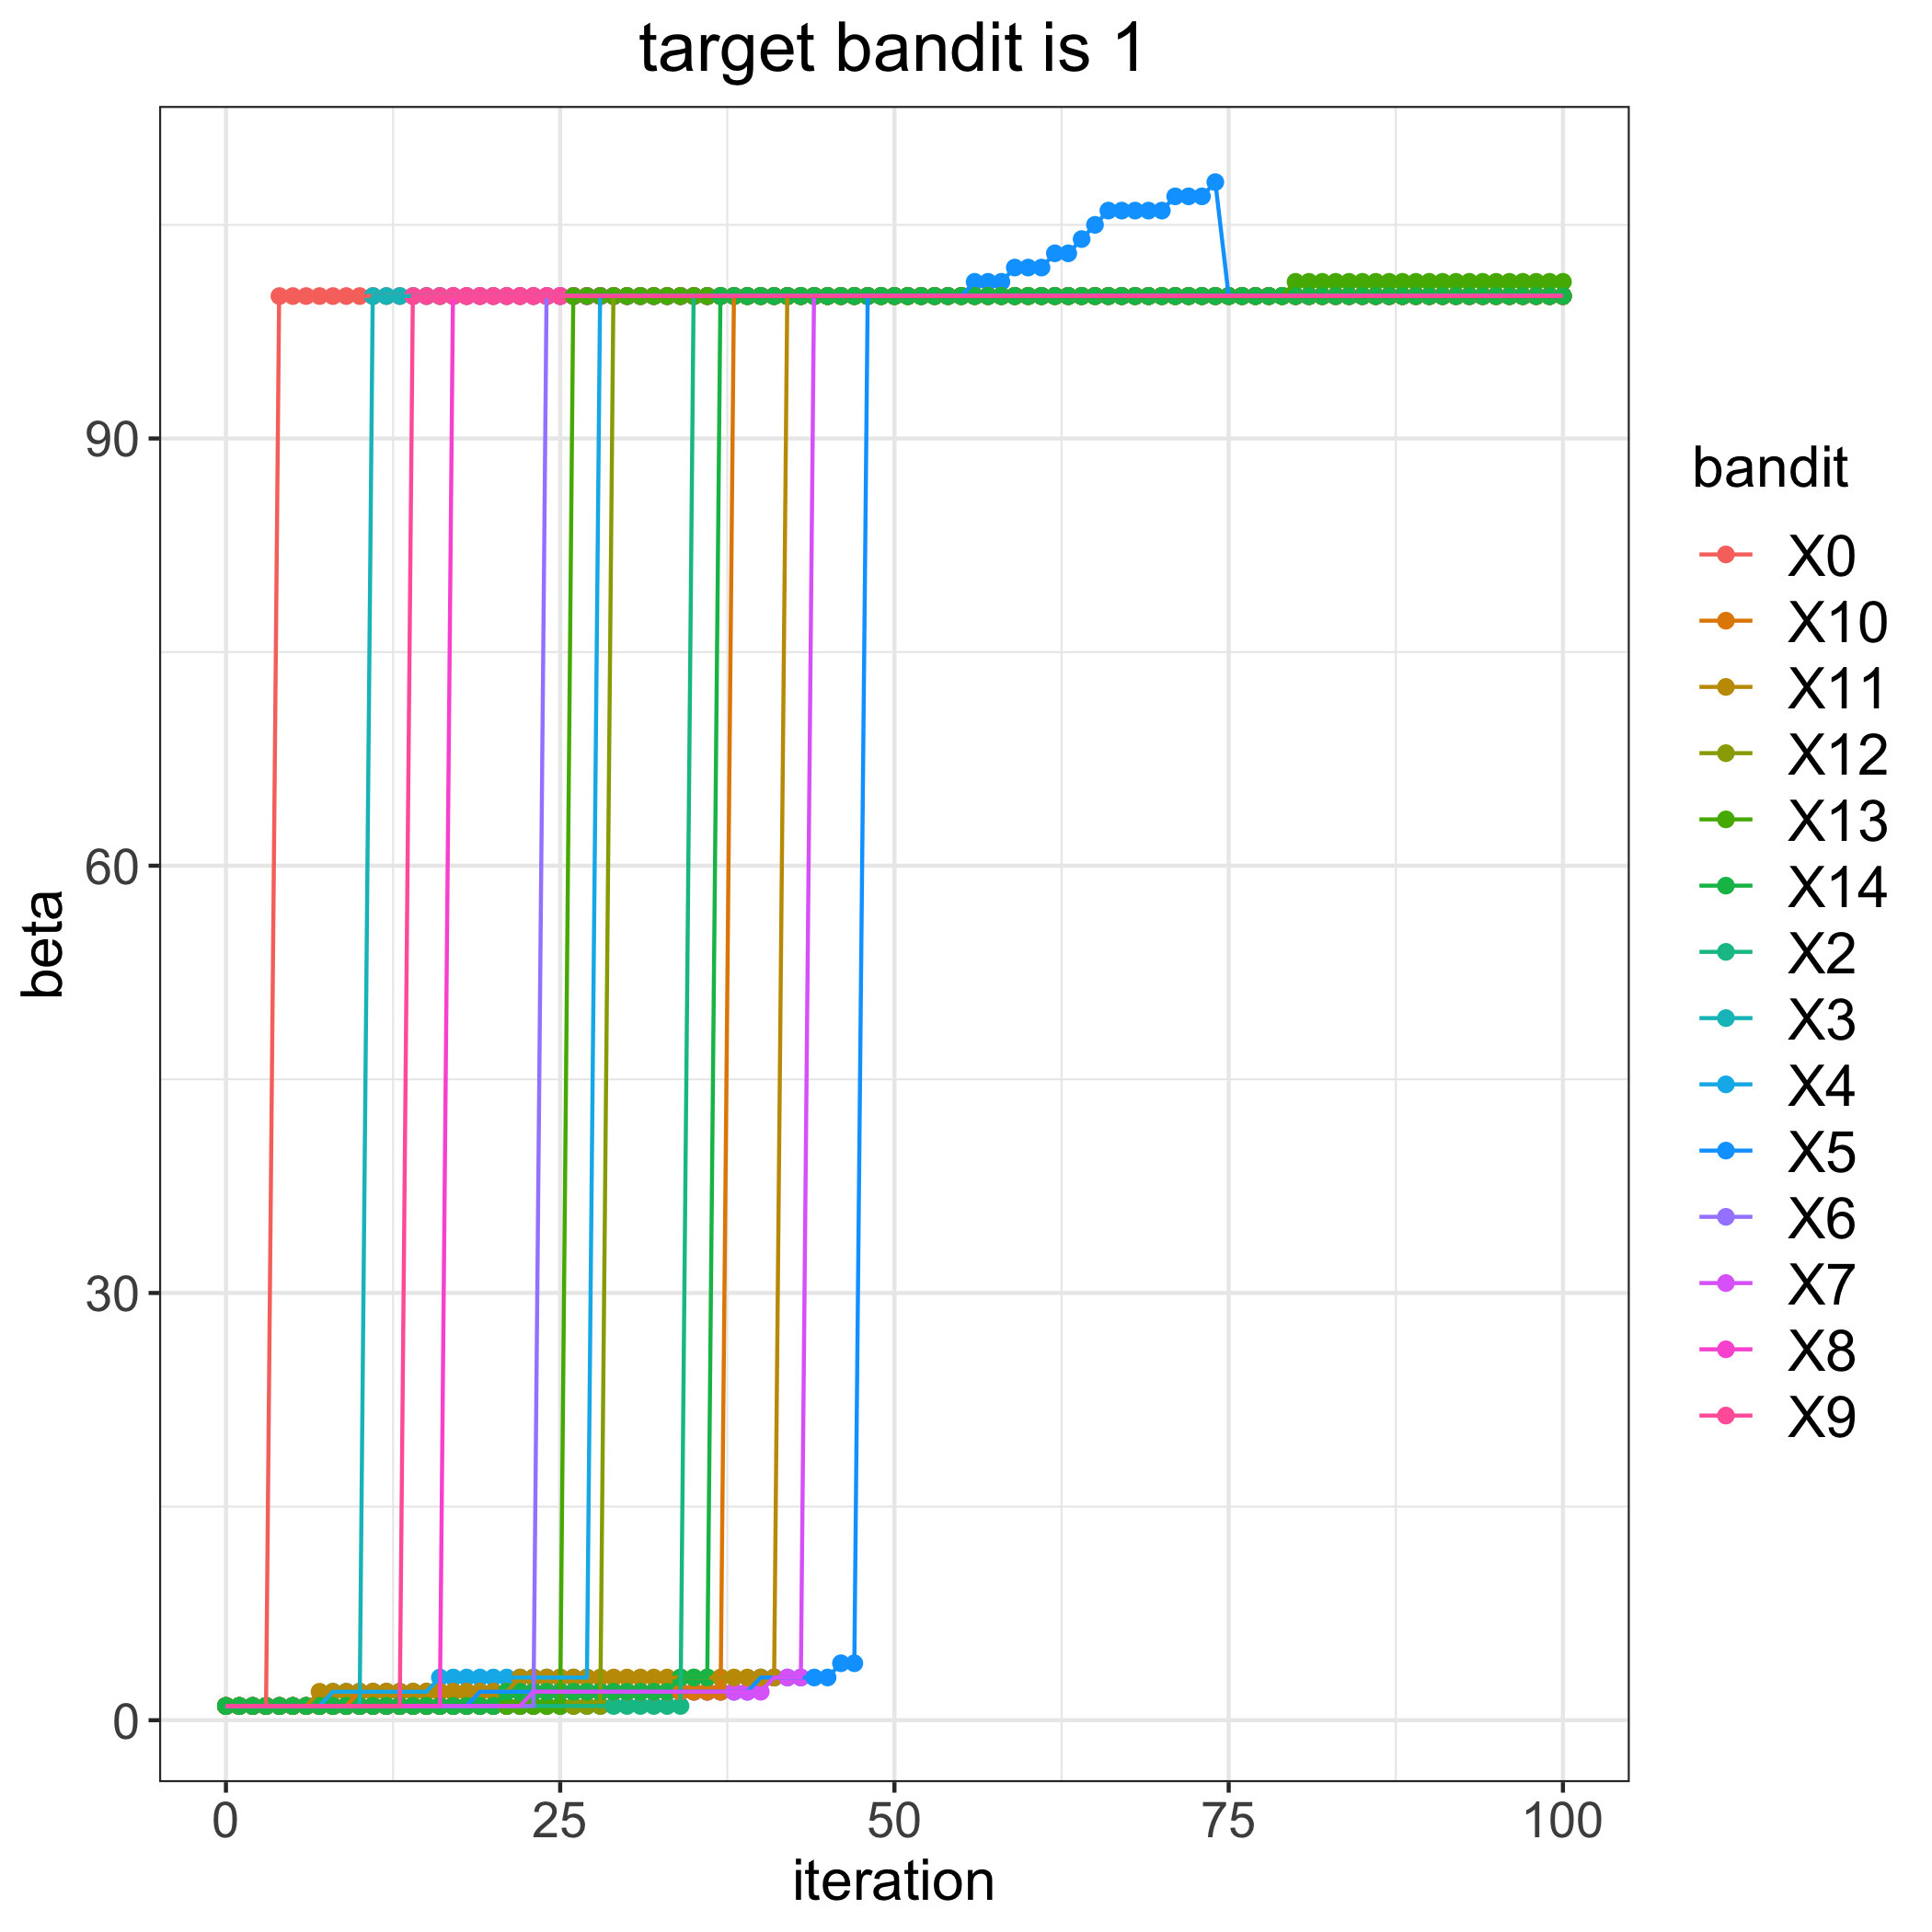

Values plotted in this chart, from the file beside it:
, 0, 2, 3, 4, 5, 6, 7, 8, 9, 10, 11, 12, 13, 14
0, 1, 1, 1, 1, 1, 1, 1, 1, 1, 1, 1, 1, 1, 1
1, 1, 1, 1, 1, 1, 1, 1, 1, 1, 1, 1, 1, 1, 1
2, 1, 1, 1, 1, 1, 1, 1, 1, 1, 1, 1, 1, 1, 1
3, 1, 1, 1, 1, 1, 1, 1, 1, 1, 1, 1, 1, 1, 1
4, 100, 1, 1, 1, 1, 1, 1, 1, 1, 1, 1, 1, 1, 1
5, 100, 1, 1, 1, 1, 1, 1, 1, 1, 1, 1, 1, 1, 1
6, 100, 1, 1, 1, 1, 1, 1, 1, 1, 1, 1, 1, 1, 1
7, 100, 1, 1, 1, 1, 1, 1, 1, 1, 1, 2, 1, 1, 1
8, 100, 1, 1, 2, 1, 1, 1, 1, 1, 1, 2, 1, 1, 1
9, 100, 1, 1, 2, 1, 1, 1, 1, 1, 1, 2, 1, 1, 1
10, 100, 1, 1, 2, 1, 1, 1, 1, 1, 2, 2, 1, 1, 1
11, 100, 1, 100, 2, 1, 1, 1, 1, 1, 2, 2, 1, 1, 1
12, 100, 1, 100, 2, 1, 1, 1, 1, 1, 2, 2, 1, 1, 1
13, 100, 1, 100, 2, 1, 1, 1, 1, 1, 2, 2, 1, 1, 1
14, 100, 1, 100, 2, 1, 1, 1, 1, 100, 2, 2, 1, 1, 1
15, 100, 1, 100, 2, 1, 1, 1, 1, 100, 2, 2, 1, 1, 1
16, 100, 1, 100, 3, 1, 1, 1, 1, 100, 2, 2, 1, 1, 1
17, 100, 1, 100, 3, 1, 1, 1, 100, 100, 2, 2, 1, 1, 1
18, 100, 1, 100, 3, 1, 1, 1, 100, 100, 2, 2, 1, 1, 1
19, 100, 1, 100, 3, 2, 1, 1, 100, 100, 2, 2, 1, 1, 1
20, 100, 1, 100, 3, 2, 1, 1, 100, 100, 2, 2, 1, 1, 1
21, 100, 1, 100, 3, 2, 1, 1, 100, 100, 2, 2, 1, 1, 2
22, 100, 1, 100, 3, 2, 1, 1, 100, 100, 2, 3, 1, 1, 2
23, 100, 1, 100, 3, 2, 1, 2, 100, 100, 2, 3, 1, 1, 2
24, 100, 1, 100, 3, 2, 100, 2, 100, 100, 2, 3, 1, 1, 2
25, 100, 1, 100, 3, 2, 100, 2, 100, 100, 2, 3, 1, 1, 2
26, 100, 1, 100, 3, 2, 100, 2, 100, 100, 2, 3, 1, 100, 2
27, 100, 1, 100, 3, 2, 100, 2, 100, 100, 2, 3, 1, 100, 2
28, 100, 1, 100, 100, 2, 100, 2, 100, 100, 2, 3, 1, 100, 2
29, 100, 1, 100, 100, 2, 100, 2, 100, 100, 2, 3, 100, 100, 2
30, 100, 1, 100, 100, 2, 100, 2, 100, 100, 2, 3, 100, 100, 2
31, 100, 1, 100, 100, 2, 100, 2, 100, 100, 2, 3, 100, 100, 2
32, 100, 1, 100, 100, 2, 100, 2, 100, 100, 2, 3, 100, 100, 2
33, 100, 1, 100, 100, 2, 100, 2, 100, 100, 2, 3, 100, 100, 2
34, 100, 1, 100, 100, 2, 100, 2, 100, 100, 2, 3, 100, 100, 3
35, 100, 100, 100, 100, 2, 100, 2, 100, 100, 2, 3, 100, 100, 3
36, 100, 100, 100, 100, 2, 100, 2, 100, 100, 2, 3, 100, 100, 3
37, 100, 100, 100, 100, 2, 100, 2, 100, 100, 2, 3, 100, 100, 100
38, 100, 100, 100, 100, 2, 100, 2, 100, 100, 100, 3, 100, 100, 100
39, 100, 100, 100, 100, 2, 100, 2, 100, 100, 100, 3, 100, 100, 100
40, 100, 100, 100, 100, 3, 100, 2, 100, 100, 100, 3, 100, 100, 100
41, 100, 100, 100, 100, 3, 100, 3, 100, 100, 100, 3, 100, 100, 100
42, 100, 100, 100, 100, 3, 100, 3, 100, 100, 100, 100, 100, 100, 100
43, 100, 100, 100, 100, 3, 100, 3, 100, 100, 100, 100, 100, 100, 100
44, 100, 100, 100, 100, 3, 100, 100, 100, 100, 100, 100, 100, 100, 100
45, 100, 100, 100, 100, 3, 100, 100, 100, 100, 100, 100, 100, 100, 100
46, 100, 100, 100, 100, 4, 100, 100, 100, 100, 100, 100, 100, 100, 100
47, 100, 100, 100, 100, 4, 100, 100, 100, 100, 100, 100, 100, 100, 100
48, 100, 100, 100, 100, 100, 100, 100, 100, 100, 100, 100, 100, 100, 100
49, 100, 100, 100, 100, 100, 100, 100, 100, 100, 100, 100, 100, 100, 100
50, 100, 100, 100, 100, 100, 100, 100, 100, 100, 100, 100, 100, 100, 100
51, 100, 100, 100, 100, 100, 100, 100, 100, 100, 100, 100, 100, 100, 100
52, 100, 100, 100, 100, 100, 100, 100, 100, 100, 100, 100, 100, 100, 100
53, 100, 100, 100, 100, 100, 100, 100, 100, 100, 100, 100, 100, 100, 100
54, 100, 100, 100, 100, 100, 100, 100, 100, 100, 100, 100, 100, 100, 100
55, 100, 100, 100, 100, 100, 100, 100, 100, 100, 100, 100, 100, 100, 100
56, 100, 100, 100, 100, 101, 100, 100, 100, 100, 100, 100, 100, 100, 100
57, 100, 100, 100, 100, 101, 100, 100, 100, 100, 100, 100, 100, 100, 100
58, 100, 100, 100, 100, 101, 100, 100, 100, 100, 100, 100, 100, 100, 100
59, 100, 100, 100, 100, 102, 100, 100, 100, 100, 100, 100, 100, 100, 100
... 41 more rows
